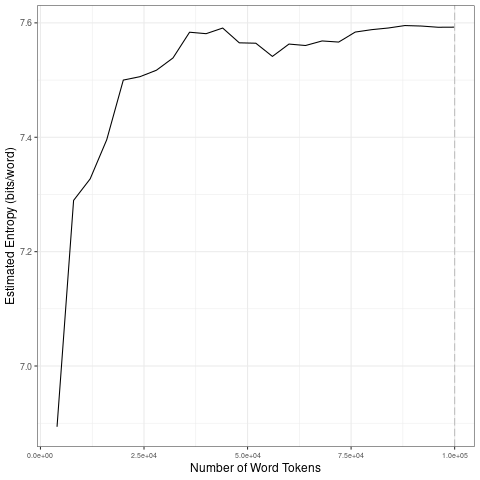

The file beside this chart, header and first rows:
file, entropy.Corpus.Size, entropy.Entropy, sd.Corpus.Size, sd.SD
data/streams-clean/by_lang/fr_tokens_1-g…, 4000, 6.894, 20000, 0.2309
data/streams-clean/by_lang/fr_tokens_1-g…, 8000, 7.29, 40000, 0.03584
data/streams-clean/by_lang/fr_tokens_1-g…, 12000, 7.327, 60000, 0.01759
data/streams-clean/by_lang/fr_tokens_1-g…, 16000, 7.396, 80000, 0.01195
data/streams-clean/by_lang/fr_tokens_1-g…, 20000, 7.5, 1e+05, 0.001729
data/streams-clean/by_lang/fr_tokens_1-g…, 24000, 7.506, 20000, 0.2309
data/streams-clean/by_lang/fr_tokens_1-g…, 28000, 7.517, 40000, 0.03584
data/streams-clean/by_lang/fr_tokens_1-g…, 32000, 7.539, 60000, 0.01759
data/streams-clean/by_lang/fr_tokens_1-g…, 36000, 7.584, 80000, 0.01195
data/streams-clean/by_lang/fr_tokens_1-g…, 40000, 7.581, 1e+05, 0.001729
data/streams-clean/by_lang/fr_tokens_1-g…, 44000, 7.591, 20000, 0.2309
data/streams-clean/by_lang/fr_tokens_1-g…, 48000, 7.565, 40000, 0.03584
data/streams-clean/by_lang/fr_tokens_1-g…, 52000, 7.564, 60000, 0.01759
data/streams-clean/by_lang/fr_tokens_1-g…, 56000, 7.541, 80000, 0.01195
data/streams-clean/by_lang/fr_tokens_1-g…, 60000, 7.563, 1e+05, 0.001729
data/streams-clean/by_lang/fr_tokens_1-g…, 64000, 7.56, 20000, 0.2309
data/streams-clean/by_lang/fr_tokens_1-g…, 68000, 7.568, 40000, 0.03584
data/streams-clean/by_lang/fr_tokens_1-g…, 72000, 7.566, 60000, 0.01759
data/streams-clean/by_lang/fr_tokens_1-g…, 76000, 7.584, 80000, 0.01195
data/streams-clean/by_lang/fr_tokens_1-g…, 80000, 7.588, 1e+05, 0.001729
data/streams-clean/by_lang/fr_tokens_1-g…, 84000, 7.591, 20000, 0.2309
data/streams-clean/by_lang/fr_tokens_1-g…, 88000, 7.595, 40000, 0.03584
data/streams-clean/by_lang/fr_tokens_1-g…, 92000, 7.594, 60000, 0.01759
data/streams-clean/by_lang/fr_tokens_1-g…, 96000, 7.592, 80000, 0.01195
data/streams-clean/by_lang/fr_tokens_1-g…, 1e+05, 7.593, 1e+05, 0.001729
